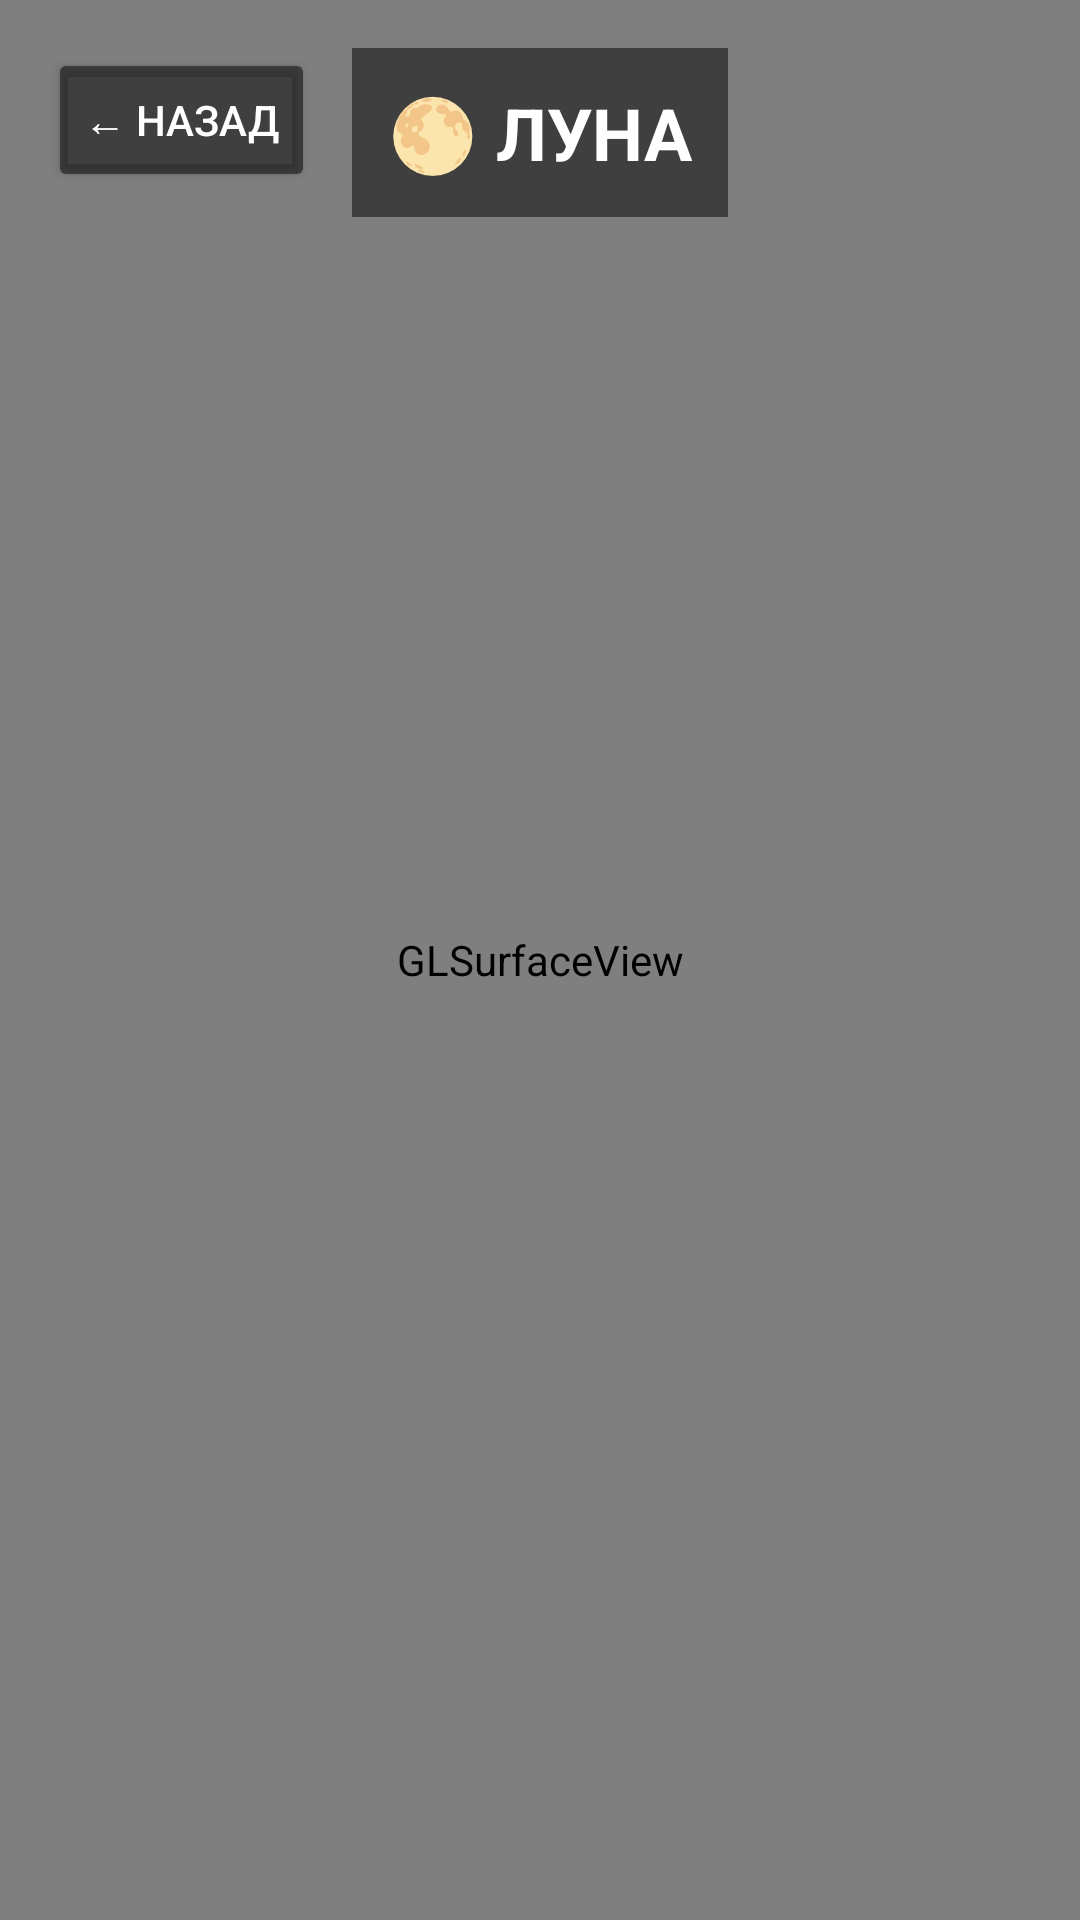

Layout XML and referenced resources for this Android screen:
<!-- AndroidManifest.xml: application theme Theme.AstronomicalGuideBook -->
<!-- res/layout/activity_moon.xml -->
<?xml version="1.0" encoding="utf-8"?>

<FrameLayout xmlns:android="http://schemas.android.com/apk/res/android"
    android:layout_width="match_parent"
    android:layout_height="match_parent">

    <android.opengl.GLSurfaceView
        android:id="@+id/moon_gl_surface_view"
        android:layout_width="match_parent"
        android:layout_height="match_parent" />

    <Button
        android:id="@+id/btn_back"
        android:layout_width="wrap_content"
        android:layout_height="wrap_content"
        android:layout_gravity="top|start"
        android:layout_margin="16dp"
        android:text="← Назад"
        android:padding="12dp"
        android:backgroundTint="#80000000"
        android:textColor="#FFFFFF" />

    <TextView
        android:layout_width="wrap_content"
        android:layout_height="wrap_content"
        android:layout_gravity="top|center_horizontal"
        android:layout_marginTop="16dp"
        android:text="🌕 ЛУНА"
        android:textColor="#FFFFFF"
        android:textSize="24sp"
        android:textStyle="bold"
        android:background="#80000000"
        android:padding="12dp" />

</FrameLayout>
<!-- resources referenced by this layout -->
<resources>
  <style name="Theme.AstronomicalGuideBook" parent="Base.Theme.AstronomicalGuideBook" />
  <style name="Base.Theme.AstronomicalGuideBook" parent="Theme.Material3.DayNight.NoActionBar">
          
          
      </style>
</resources>
